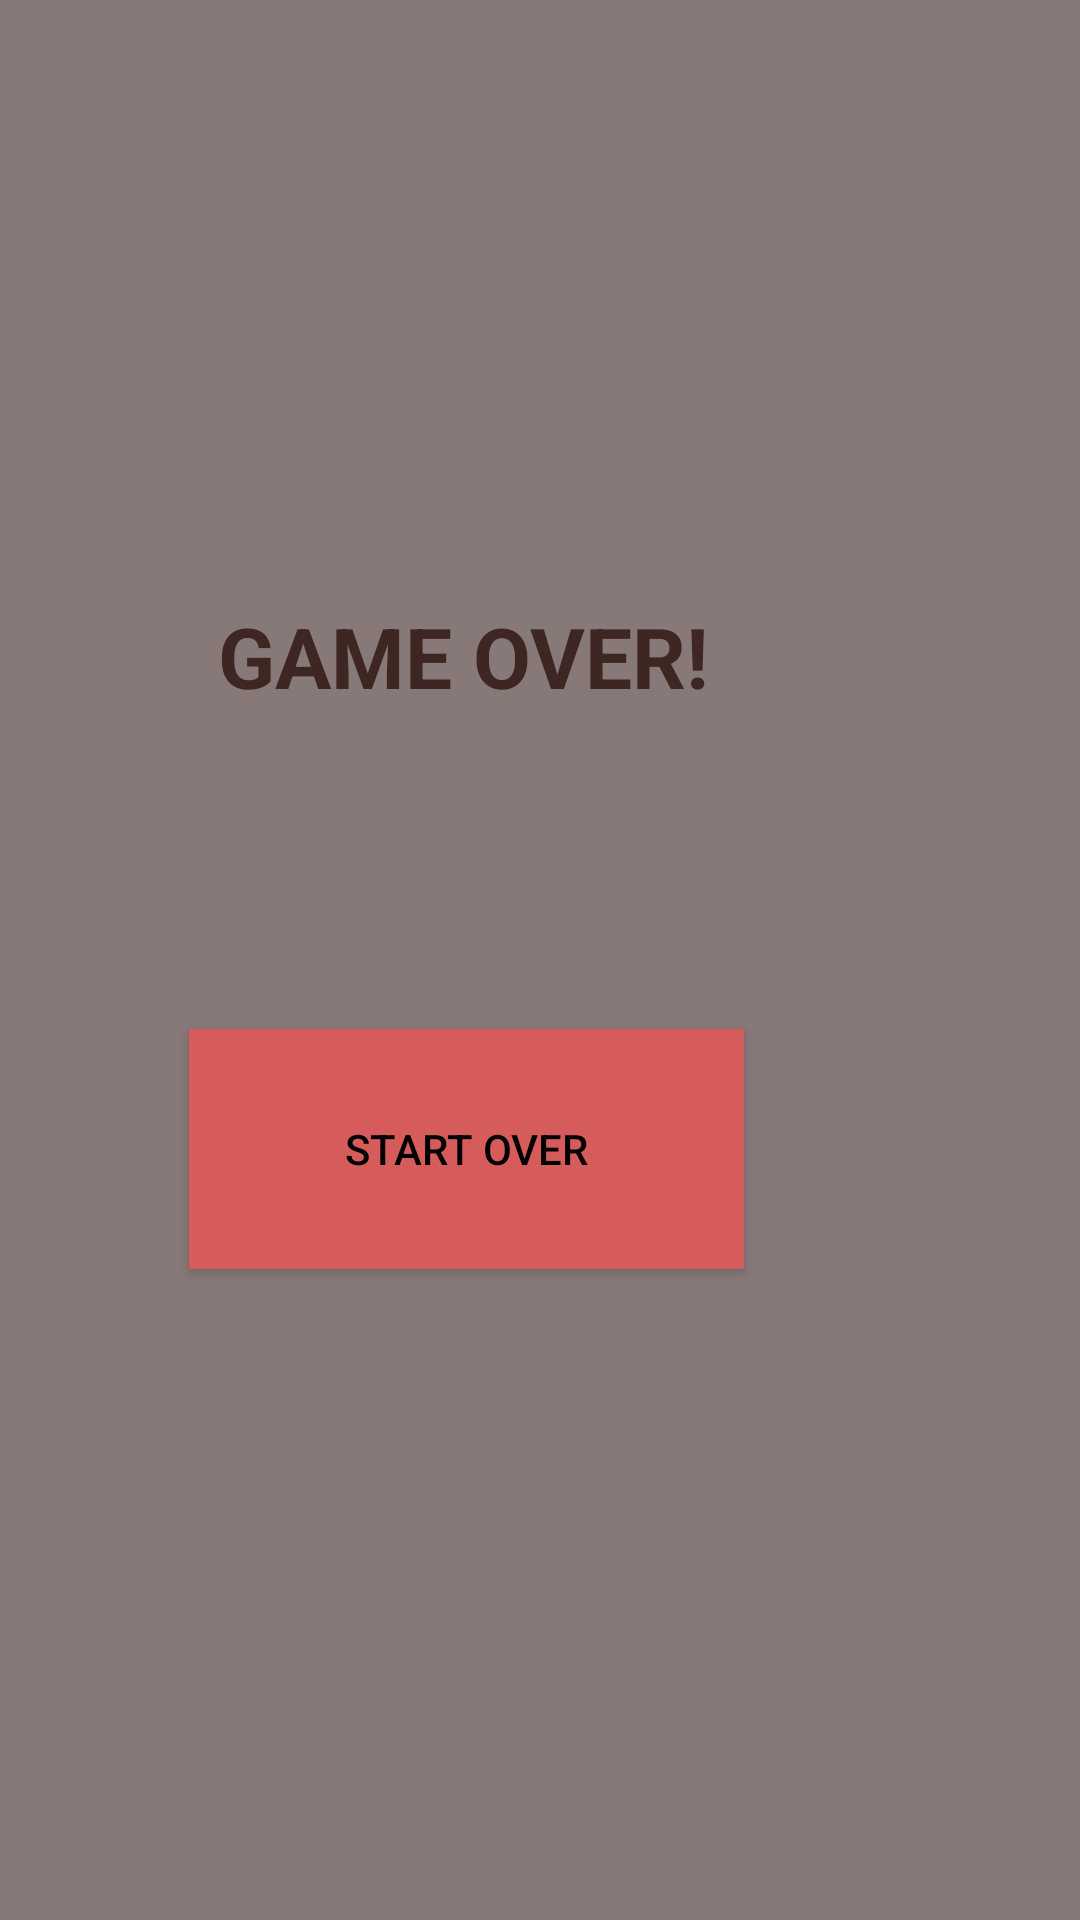

Write the Android layout XML for this screen, with the resource values it uses.
<!-- AndroidManifest.xml: application theme Theme.BlackoutBoard -->
<!-- res/layout/endpage.xml -->
<?xml version="1.0" encoding="utf-8"?>
<androidx.constraintlayout.widget.ConstraintLayout xmlns:android="http://schemas.android.com/apk/res/android"
    xmlns:app="http://schemas.android.com/apk/res-auto"
    xmlns:tools="http://schemas.android.com/tools"
    android:layout_width="match_parent"
    android:layout_height="match_parent"
    android:background="#887979">

    <TextView
        android:id="@+id/textView2"
        android:layout_width="195dp"
        android:layout_height="71dp"
        android:layout_marginTop="200dp"
        android:layout_marginEnd="108dp"
        android:text="@string/game_over"
        android:textAlignment="center"
        android:textColor="#3E2723"
        android:textSize="28sp"
        android:textStyle="bold"
        app:layout_constraintEnd_toEndOf="parent"
        app:layout_constraintTop_toTopOf="parent" />

    <TextView
        android:id="@+id/winnerText"
        android:layout_width="195dp"
        android:layout_height="71dp"
        android:layout_marginTop="280dp"
        android:layout_marginEnd="108dp"
        android:textAlignment="center"
        android:textColor="#3E2723"
        android:textSize="28sp"
        android:textStyle="italic"
        app:layout_constraintEnd_toEndOf="parent"
        app:layout_constraintTop_toTopOf="parent" />

    <Button
        android:id="@+id/resetButton"
        android:layout_width="185dp"
        android:layout_height="80dp"
        android:layout_marginTop="72dp"
        android:layout_marginEnd="112dp"
        android:background="#D65B5B"
        android:clickable="true"
        android:focusable="true"
        android:text="@string/start_over"
        android:textColor="#000000"
        app:layout_constraintEnd_toEndOf="parent"
        app:layout_constraintTop_toBottomOf="@+id/textView2" />

</androidx.constraintlayout.widget.ConstraintLayout>
<!-- resources referenced by this layout -->
<resources>
  <string name="game_over">GAME OVER!</string>
  <string name="start_over">Start Over</string>
  <style name="Theme.BlackoutBoard" parent="Theme.MaterialComponents.DayNight.DarkActionBar">
          
          <item name="colorPrimary">@color/purple_500</item>
          <item name="colorPrimaryVariant">@color/purple_700</item>
          <item name="colorOnPrimary">@color/white</item>
          
          <item name="colorSecondary">@color/teal_200</item>
          <item name="colorSecondaryVariant">@color/teal_700</item>
          <item name="colorOnSecondary">@color/black</item>
          
          <item name="android:statusBarColor" tools:targetApi="l">?attr/colorPrimaryVariant</item>
          
      </style>
  <!-- not gathered from this repository: default colours our renderer supplied (Android Studio template values) -->
  <color name="purple_500">#FF6200EE</color>
  <color name="purple_700">#FF3700B3</color>
  <color name="teal_200">#FF03DAC5</color>
  <color name="teal_700">#FF018786</color>
  <color name="black">#FF000000</color>
  <color name="white">#FFFFFFFF</color>
</resources>
